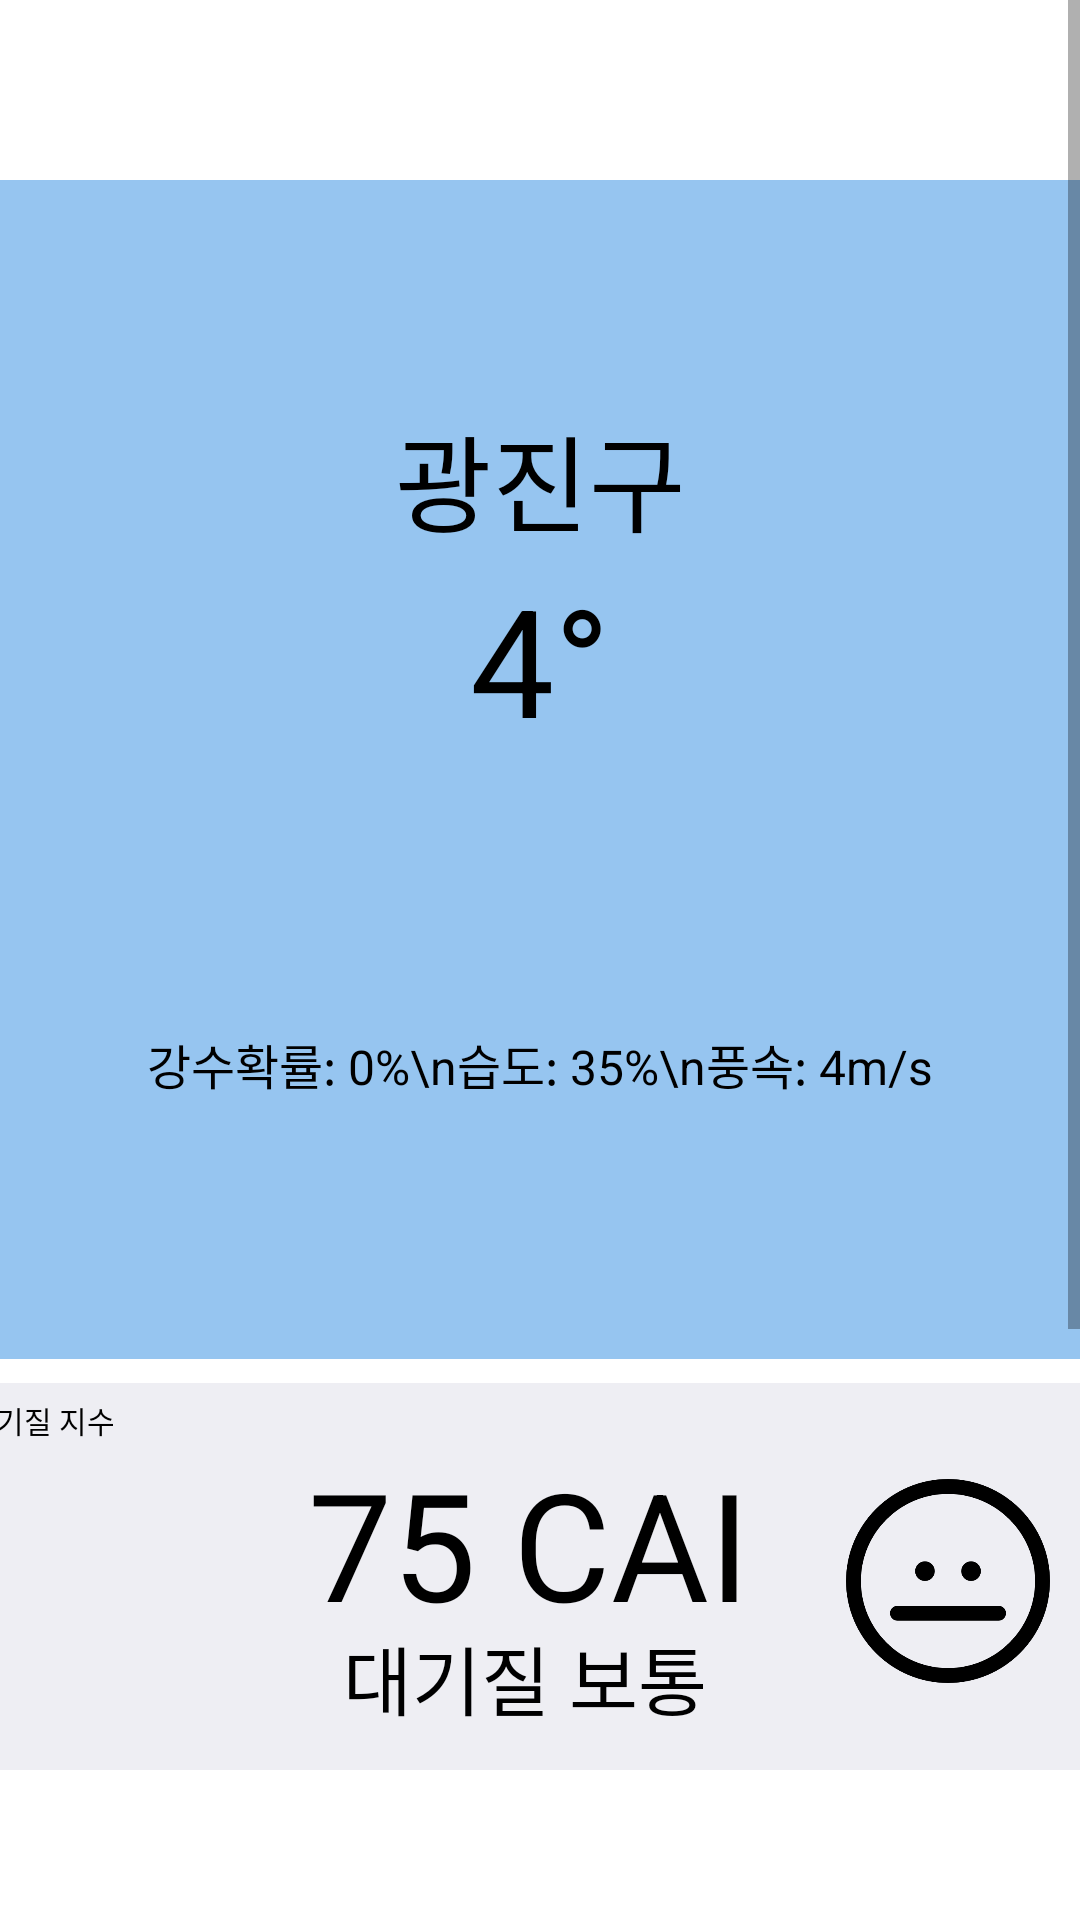

Layout XML and referenced resources for this Android screen:
<!-- AndroidManifest.xml: application theme Theme.HaND -->
<!-- res/layout/fragment_weather.xml -->
<?xml version="1.0" encoding="utf-8"?>
<androidx.constraintlayout.widget.ConstraintLayout
    xmlns:android="http://schemas.android.com/apk/res/android"
    xmlns:tools="http://schemas.android.com/tools"
    android:layout_width="match_parent"
    android:layout_height="match_parent"
    xmlns:app="http://schemas.android.com/apk/res-auto"
    tools:context=".WeatherFragment">

    
    
    <ScrollView
        android:layout_width="match_parent"
        android:layout_height="match_parent"
        android:layout_marginBottom="50dp"
        app:layout_constraintBottom_toBottomOf="parent"
        app:layout_constraintTop_toTopOf="parent"
        tools:context=".WeatherFragment">

        <androidx.constraintlayout.widget.ConstraintLayout
            android:layout_width="match_parent"
            android:layout_height="wrap_content">

            <View
                android:id="@+id/skyBlueBox"
                android:layout_width="0dp"
                android:layout_height="0dp"
                android:layout_marginTop="60dp"
                android:background="#96C5F0"
                app:layout_constraintEnd_toEndOf="parent"
                app:layout_constraintHeight_percent="0.5"
                app:layout_constraintHorizontal_bias="0.0"
                app:layout_constraintStart_toStartOf="parent"
                app:layout_constraintTop_toTopOf="parent"
                app:layout_constraintWidth_percent="1.0" />

            <TextView
                android:id="@+id/textView"
                android:layout_width="wrap_content"
                android:layout_height="wrap_content"
                android:layout_marginBottom="268dp"
                android:text="광진구"
                android:textColor="#000000"
                android:textSize="35sp"
                app:layout_constraintBottom_toBottomOf="@+id/skyBlueBox"
                app:layout_constraintEnd_toEndOf="parent"
                app:layout_constraintStart_toStartOf="parent" />

            <TextView
                android:id="@+id/temperature"
                android:layout_width="wrap_content"
                android:layout_height="wrap_content"
                android:layout_marginBottom="200dp"
                android:text="4°"
                android:textColor="#000000"
                android:textSize="50sp"
                app:layout_constraintBottom_toBottomOf="@+id/skyBlueBox"
                app:layout_constraintEnd_toEndOf="parent"
                app:layout_constraintStart_toStartOf="parent" />

            <ImageView
                android:id="@+id/weatherIcon"
                android:layout_width="132dp"
                android:layout_height="106dp"
                android:layout_marginTop="44dp"
                android:src="@drawable/icon_cloudsun"
                app:layout_constraintEnd_toEndOf="parent"
                app:layout_constraintHorizontal_bias="0.498"
                app:layout_constraintStart_toStartOf="parent"
                app:layout_constraintTop_toBottomOf="@+id/textView" />

            <TextView
                android:id="@+id/textView2"
                android:layout_width="wrap_content"
                android:layout_height="wrap_content"
                android:layout_marginTop="8dp"
                android:text="강수확률: 0%\n습도: 35%\n풍속: 4m/s"
                android:textColor="#000000"
                android:textSize="16sp"
                app:layout_constraintEnd_toEndOf="parent"
                app:layout_constraintStart_toStartOf="parent"
                app:layout_constraintTop_toBottomOf="@+id/weatherIcon" />

            <View
                android:id="@+id/customBox"
                android:layout_width="386dp"
                android:layout_height="132dp"
                android:layout_marginStart="17dp"
                android:layout_marginTop="8dp"
                android:layout_marginEnd="17dp"
                android:background="#EEEEF3"
                app:layout_constraintBottom_toBottomOf="parent"
                app:layout_constraintDimensionRatio="395:166"
                app:layout_constraintEnd_toEndOf="parent"
                app:layout_constraintHorizontal_bias="0.555"
                app:layout_constraintStart_toStartOf="parent"
                app:layout_constraintTop_toBottomOf="@+id/skyBlueBox"
                app:layout_constraintVertical_bias="0.0" />

            <TextView
                android:id="@+id/textView5"
                android:layout_width="wrap_content"
                android:layout_height="wrap_content"
                android:layout_marginStart="5dp"
                android:layout_marginTop="5dp"
                android:text="대기질 지수"
                android:textColor="#000000"
                android:textSize="10sp"
                app:layout_constraintStart_toStartOf="@+id/customBox"
                app:layout_constraintTop_toTopOf="@+id/customBox" />

            <TextView
                android:id="@+id/textView3"
                android:layout_width="wrap_content"
                android:layout_height="wrap_content"
                android:layout_marginTop="20dp"
                android:text="75 CAI"
                android:textColor="#000000"
                android:textSize="50sp"
                app:layout_constraintEnd_toEndOf="@+id/customBox"
                app:layout_constraintHorizontal_bias="0.497"
                app:layout_constraintStart_toStartOf="@+id/customBox"
                app:layout_constraintTop_toTopOf="@+id/customBox" />

            <TextView
                android:id="@+id/textView4"
                android:layout_width="wrap_content"
                android:layout_height="wrap_content"
                android:layout_marginTop="80dp"
                android:text="대기질 보통"
                android:textColor="#000000"
                android:textSize="25sp"
                app:layout_constraintEnd_toEndOf="@+id/customBox"
                app:layout_constraintHorizontal_bias="0.492"
                app:layout_constraintStart_toStartOf="@+id/customBox"
                app:layout_constraintTop_toTopOf="@+id/customBox" />

            <ImageView
                android:id="@+id/faceIcon"
                android:layout_width="68dp"
                android:layout_height="68dp"
                android:layout_marginStart="32dp"
                android:src="@drawable/icon_soso"
                app:layout_constraintBottom_toBottomOf="@+id/customBox"
                app:layout_constraintStart_toEndOf="@+id/textView3"
                app:layout_constraintTop_toTopOf="@+id/customBox" />

            <ImageView
                android:id="@+id/uvIcon"
                android:layout_width="wrap_content"
                android:layout_height="wrap_content"
                android:layout_marginStart="13dp"
                android:layout_marginTop="12dp"
                android:src="@drawable/box_uv"
                app:layout_constraintStart_toStartOf="parent"
                app:layout_constraintTop_toBottomOf="@+id/customBox" />

            <ImageView
                android:id="@+id/imageView2"
                android:layout_width="wrap_content"
                android:layout_height="wrap_content"
                android:layout_marginStart="8dp"
                android:layout_marginTop="12dp"
                android:src="@drawable/box_rain"
                app:layout_constraintStart_toEndOf="@+id/uvIcon"
                app:layout_constraintTop_toBottomOf="@+id/customBox" />
        </androidx.constraintlayout.widget.ConstraintLayout>
    </ScrollView>
</androidx.constraintlayout.widget.ConstraintLayout>
<!-- resources referenced by this layout -->
<resources>
  <!-- drawable box_rain: png bitmap (drawable, 5283 bytes) -->
  <!-- drawable box_uv: png bitmap (drawable, 1998 bytes) -->
  <!-- drawable icon_soso: png bitmap (drawable, 9508 bytes) -->
  <style name="Theme.HaND" parent="Theme.MaterialComponents.DayNight.DarkActionBar">
          
          <item name="colorPrimary">@color/purple_500</item>
          <item name="colorPrimaryVariant">@color/purple_700</item>
          <item name="colorOnPrimary">@color/white</item>
          
          <item name="colorSecondary">@color/teal_200</item>
          <item name="colorSecondaryVariant">@color/teal_700</item>
          <item name="colorOnSecondary">@color/black</item>
          
          <item name="android:statusBarColor">?attr/colorPrimaryVariant</item>
          
      </style>
  <color name="purple_500">#FF6200EE</color>
  <color name="purple_700">#FF3700B3</color>
  <color name="white">#FFFFFFFF</color>
  <color name="teal_200">#FF03DAC5</color>
  <color name="teal_700">#FF018786</color>
  <color name="black">#FF000000</color>
</resources>
